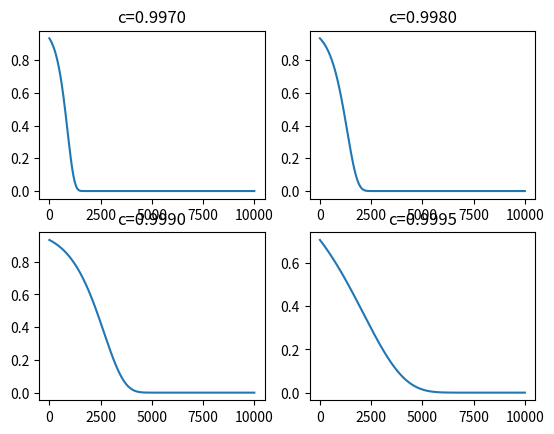

Write Python code to recreate this figure.
import matplotlib.pyplot as plt
import math

class simulated_anneling():
    def __init__(self,initial_temprature,alpha) -> None:
        self.t=initial_temprature
        self.alpha=alpha

    def calculate_new_t(self):
        self.t=self.t*self.alpha
        return self.t
    
    def selection_probability(self,energy_diffrence):
        if energy_diffrence>=0:
            return 1
        else:
            return math.exp(energy_diffrence/self.t)
x=[]
t=[]
sa=simulated_anneling(144,0.9970)
for i in range(10000):
    t.append(sa.calculate_new_t())
    x.append(sa.selection_probability(-10))
plt.subplot(2,2,1)
plt.plot(x)
plt.title("c=0.9970")

x=[]
t=[]
sa=simulated_anneling(144,0.9980)
for i in range(10000):
    t.append(sa.calculate_new_t())
    x.append(sa.selection_probability(-10))
plt.subplot(2,2,2)
plt.plot(x)
plt.title("c=0.9980")

x=[]
t=[]
sa=simulated_anneling(144,0.9990)
for i in range(10000):
    t.append(sa.calculate_new_t())
    x.append(sa.selection_probability(-10))
plt.subplot(2,2,3)
plt.plot(x)
plt.title("c=0.9990")

x=[]
t=[]
sa=simulated_anneling(144,0.9995)
for i in range(10000):
    t.append(sa.calculate_new_t())
    x.append(sa.selection_probability(-50))
plt.subplot(2,2,4)
plt.plot(x)
plt.title("c=0.9995")
# plt.plot(t)
plt.show()
